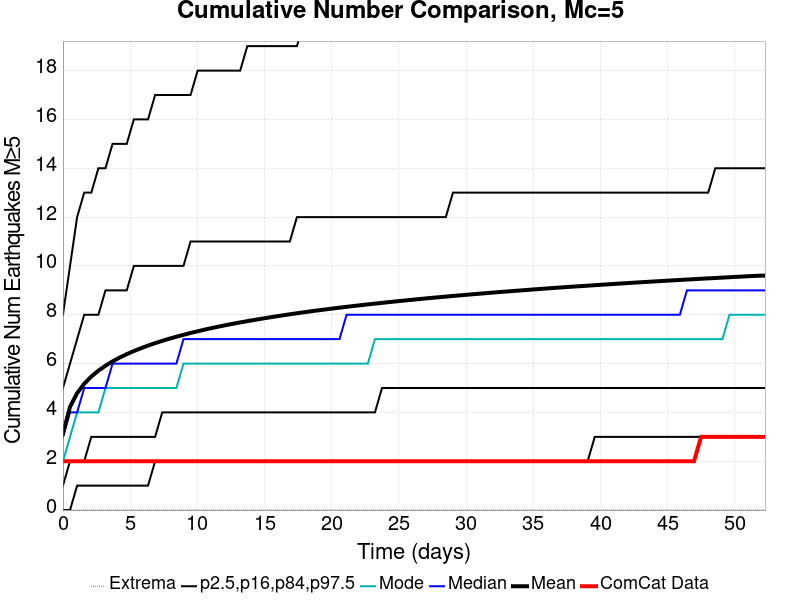

Source data for this figure (header and first rows):
Time (days), ComCat Data, Simulation Mean, Simulation Median, Simulation Mode, Simulation Minimum, Simulation Maximum, 2.5 %-ile, 16 %-ile, 84 %-ile, 97.5 %-ile
0.0, 2.0, 3.122, 3.0, 2.0, 0.0, 25.0, 0.0, 1.0, 5.0, 8.0
0.5277, 2.0, 4.228, 4.0, 3.0, 0.0, 31.0, 0.0, 2.0, 6.0, 10.0
1.055, 2.0, 4.787, 4.0, 4.0, 0.0, 34.0, 1.0, 2.0, 7.0, 12.0
1.583, 2.0, 5.173, 5.0, 4.0, 0.0, 36.0, 1.0, 2.0, 8.0, 13.0
2.111, 2.0, 5.468, 5.0, 4.0, 0.0, 37.0, 1.0, 3.0, 8.0, 13.0
2.638, 2.0, 5.709, 5.0, 4.0, 0.0, 42.0, 1.0, 3.0, 8.0, 14.0
3.166, 2.0, 5.912, 5.0, 5.0, 0.0, 43.0, 1.0, 3.0, 9.0, 14.0
3.694, 2.0, 6.09, 6.0, 5.0, 0.0, 44.0, 1.0, 3.0, 9.0, 15.0
4.222, 2.0, 6.245, 6.0, 5.0, 0.0, 44.0, 1.0, 3.0, 9.0, 15.0
4.749, 2.0, 6.385, 6.0, 5.0, 0.0, 44.0, 1.0, 3.0, 9.0, 15.0
5.277, 2.0, 6.512, 6.0, 5.0, 0.0, 44.0, 1.0, 3.0, 10.0, 16.0
5.805, 2.0, 6.628, 6.0, 5.0, 0.0, 45.0, 1.0, 3.0, 10.0, 16.0
6.332, 2.0, 6.736, 6.0, 5.0, 0.0, 46.0, 1.0, 3.0, 10.0, 16.0
6.86, 2.0, 6.836, 6.0, 5.0, 0.0, 46.0, 2.0, 3.0, 10.0, 17.0
7.388, 2.0, 6.93, 6.0, 5.0, 0.0, 47.0, 2.0, 4.0, 10.0, 17.0
7.915, 2.0, 7.017, 6.0, 5.0, 0.0, 47.0, 2.0, 4.0, 10.0, 17.0
8.443, 2.0, 7.099, 6.0, 5.0, 0.0, 47.0, 2.0, 4.0, 10.0, 17.0
8.971, 2.0, 7.178, 7.0, 6.0, 0.0, 48.0, 2.0, 4.0, 10.0, 17.0
9.498, 2.0, 7.253, 7.0, 6.0, 0.0, 48.0, 2.0, 4.0, 11.0, 17.0
10.03, 2.0, 7.324, 7.0, 6.0, 0.0, 49.0, 2.0, 4.0, 11.0, 18.0
10.55, 2.0, 7.391, 7.0, 6.0, 0.0, 50.0, 2.0, 4.0, 11.0, 18.0
11.08, 2.0, 7.455, 7.0, 6.0, 0.0, 50.0, 2.0, 4.0, 11.0, 18.0
11.61, 2.0, 7.517, 7.0, 6.0, 0.0, 50.0, 2.0, 4.0, 11.0, 18.0
12.14, 2.0, 7.575, 7.0, 6.0, 0.0, 50.0, 2.0, 4.0, 11.0, 18.0
12.66, 2.0, 7.631, 7.0, 6.0, 0.0, 50.0, 2.0, 4.0, 11.0, 18.0
13.19, 2.0, 7.686, 7.0, 6.0, 0.0, 53.0, 2.0, 4.0, 11.0, 18.0
13.72, 2.0, 7.737, 7.0, 6.0, 0.0, 53.0, 2.0, 4.0, 11.0, 19.0
14.25, 2.0, 7.787, 7.0, 6.0, 0.0, 53.0, 2.0, 4.0, 11.0, 19.0
14.78, 2.0, 7.836, 7.0, 6.0, 0.0, 53.0, 2.0, 4.0, 11.0, 19.0
15.3, 2.0, 7.884, 7.0, 6.0, 0.0, 53.0, 2.0, 4.0, 11.0, 19.0
15.83, 2.0, 7.93, 7.0, 6.0, 0.0, 53.0, 2.0, 4.0, 11.0, 19.0
16.36, 2.0, 7.974, 7.0, 6.0, 0.0, 54.0, 2.0, 4.0, 11.0, 19.0
16.89, 2.0, 8.018, 7.0, 6.0, 0.0, 54.0, 2.0, 4.0, 11.0, 19.0
17.41, 2.0, 8.06, 7.0, 6.0, 0.0, 54.0, 2.0, 4.0, 12.0, 19.0
17.94, 2.0, 8.102, 7.0, 6.0, 0.0, 54.0, 2.0, 4.0, 12.0, 20.0
18.47, 2.0, 8.141, 7.0, 6.0, 0.0, 54.0, 2.0, 4.0, 12.0, 20.0
19, 2.0, 8.18, 7.0, 6.0, 0.0, 54.0, 2.0, 4.0, 12.0, 20.0
19.52, 2.0, 8.216, 7.0, 6.0, 0.0, 54.0, 2.0, 4.0, 12.0, 20.0
20.05, 2.0, 8.254, 7.0, 6.0, 0.0, 54.0, 2.0, 4.0, 12.0, 20.0
20.58, 2.0, 8.289, 7.0, 6.0, 0.0, 54.0, 2.0, 4.0, 12.0, 20.0
21.11, 2.0, 8.324, 8.0, 6.0, 0.0, 54.0, 2.0, 4.0, 12.0, 20.0
21.64, 2.0, 8.358, 8.0, 6.0, 0.0, 54.0, 2.0, 4.0, 12.0, 20.0
22.16, 2.0, 8.391, 8.0, 6.0, 0.0, 54.0, 2.0, 4.0, 12.0, 20.0
22.69, 2.0, 8.424, 8.0, 6.0, 0.0, 54.0, 2.0, 4.0, 12.0, 20.0
23.22, 2.0, 8.455, 8.0, 7.0, 0.0, 54.0, 2.0, 4.0, 12.0, 20.0
23.75, 2.0, 8.486, 8.0, 7.0, 0.0, 54.0, 2.0, 5.0, 12.0, 20.0
24.27, 2.0, 8.518, 8.0, 7.0, 0.0, 56.0, 2.0, 5.0, 12.0, 21.0
24.8, 2.0, 8.547, 8.0, 7.0, 0.0, 56.0, 2.0, 5.0, 12.0, 21.0
25.33, 2.0, 8.576, 8.0, 7.0, 0.0, 57.0, 2.0, 5.0, 12.0, 21.0
25.86, 2.0, 8.605, 8.0, 7.0, 0.0, 57.0, 2.0, 5.0, 12.0, 21.0
26.38, 2.0, 8.635, 8.0, 7.0, 0.0, 58.0, 2.0, 5.0, 12.0, 21.0
26.91, 2.0, 8.663, 8.0, 7.0, 0.0, 58.0, 2.0, 5.0, 12.0, 21.0
27.44, 2.0, 8.691, 8.0, 7.0, 0.0, 59.0, 2.0, 5.0, 12.0, 21.0
27.97, 2.0, 8.716, 8.0, 7.0, 0.0, 60.0, 2.0, 5.0, 12.0, 21.0
28.5, 2.0, 8.742, 8.0, 7.0, 0.0, 60.0, 2.0, 5.0, 12.0, 21.0
29.02, 2.0, 8.769, 8.0, 7.0, 0.0, 60.0, 2.0, 5.0, 13.0, 21.0
29.55, 2.0, 8.794, 8.0, 7.0, 0.0, 60.0, 2.0, 5.0, 13.0, 21.0
30.08, 2.0, 8.819, 8.0, 7.0, 0.0, 60.0, 2.0, 5.0, 13.0, 21.0
30.61, 2.0, 8.843, 8.0, 7.0, 0.0, 60.0, 2.0, 5.0, 13.0, 21.0
31.13, 2.0, 8.868, 8.0, 7.0, 0.0, 60.0, 2.0, 5.0, 13.0, 21.0
... 40 more rows
